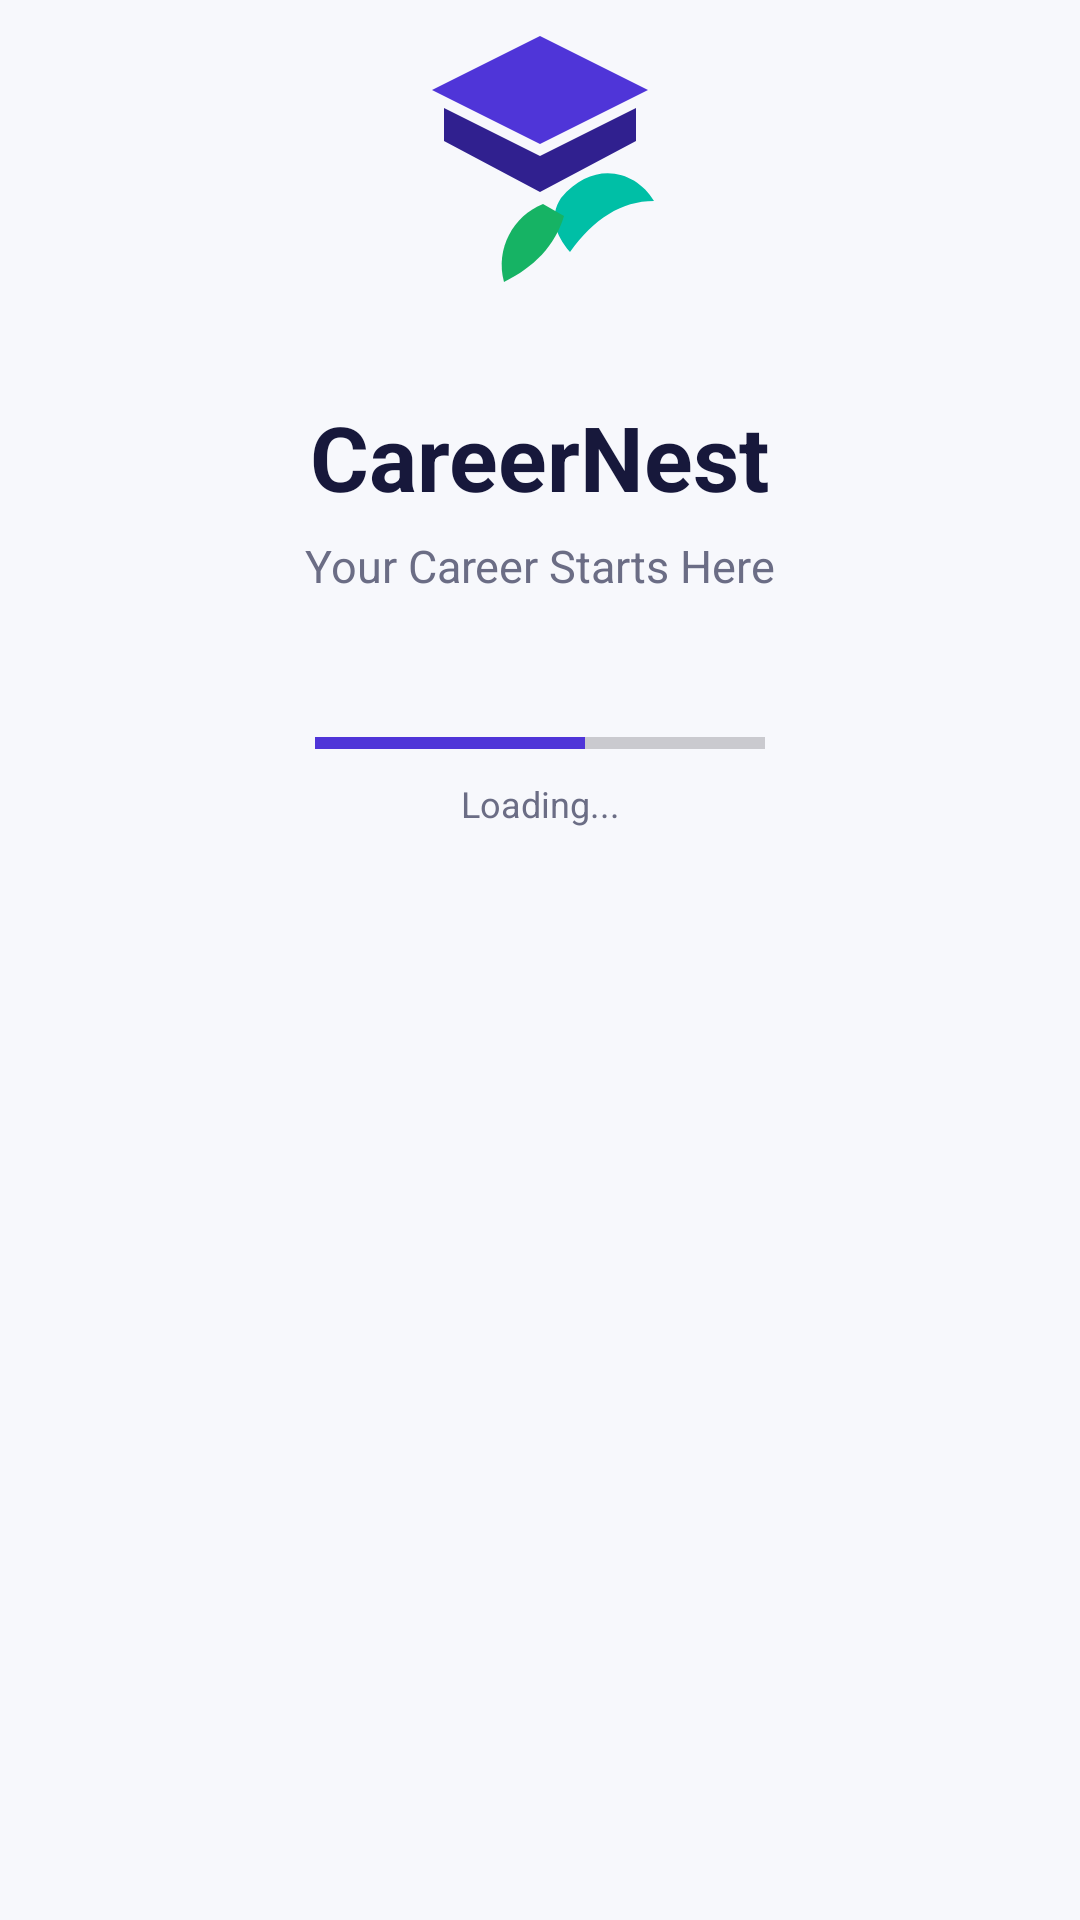

Android layout source for this screen:
<!-- AndroidManifest.xml: application theme Theme.CareerNest -->
<!-- res/layout/activity_splash.xml -->
<?xml version="1.0" encoding="utf-8"?>
<androidx.constraintlayout.widget.ConstraintLayout
    xmlns:android="http://schemas.android.com/apk/res/android"
    xmlns:app="http://schemas.android.com/apk/res-auto"
    android:layout_width="match_parent"
    android:layout_height="match_parent"
    android:background="@color/background">

    <ImageView
        android:id="@+id/imgLogo"
        android:layout_width="120dp"
        android:layout_height="120dp"
        android:src="@drawable/ic_careernest_logo"
        android:contentDescription="CareerNest Logo"
        app:layout_constraintBottom_toTopOf="@id/txtAppName"
        app:layout_constraintEnd_toEndOf="parent"
        app:layout_constraintStart_toStartOf="parent"
        app:layout_constraintTop_toTopOf="parent"
        app:layout_constraintVertical_chainStyle="packed"/>

    <TextView
        android:id="@+id/txtAppName"
        android:layout_width="wrap_content"
        android:layout_height="wrap_content"
        android:layout_marginTop="12dp"
        android:text="CareerNest"
        android:textColor="@color/text_primary"
        android:textSize="30sp"
        android:textStyle="bold"
        app:layout_constraintEnd_toEndOf="parent"
        app:layout_constraintStart_toStartOf="parent"
        app:layout_constraintTop_toBottomOf="@id/imgLogo"/>

    <TextView
        android:id="@+id/txtTagline"
        android:layout_width="wrap_content"
        android:layout_height="wrap_content"
        android:layout_marginTop="6dp"
        android:text="Your Career Starts Here"
        android:textColor="@color/text_secondary"
        android:textSize="15sp"
        app:layout_constraintEnd_toEndOf="parent"
        app:layout_constraintStart_toStartOf="parent"
        app:layout_constraintTop_toBottomOf="@id/txtAppName"/>

    <ProgressBar
        android:id="@+id/progressBar"
        style="?android:attr/progressBarStyleHorizontal"
        android:layout_width="150dp"
        android:layout_height="8dp"
        android:layout_marginTop="45dp"
        android:max="100"
        android:progress="60"
        android:progressTint="@color/primary"
        android:backgroundTint="@color/border"
        app:layout_constraintEnd_toEndOf="parent"
        app:layout_constraintStart_toStartOf="parent"
        app:layout_constraintTop_toBottomOf="@id/txtTagline"/>

    <TextView
        android:id="@+id/txtLoading"
        android:layout_width="wrap_content"
        android:layout_height="wrap_content"
        android:layout_marginTop="8dp"
        android:text="Loading..."
        android:textColor="@color/text_secondary"
        android:textSize="12sp"
        app:layout_constraintEnd_toEndOf="parent"
        app:layout_constraintStart_toStartOf="parent"
        app:layout_constraintTop_toBottomOf="@id/progressBar"/>

</androidx.constraintlayout.widget.ConstraintLayout>
<!-- resources referenced by this layout -->
<resources>
  <color name="background">#F7F8FC</color>
  <color name="border">#E2E4EF</color>
  <color name="primary">#4F35D8</color>
  <color name="text_primary">#17183B</color>
  <color name="text_secondary">#6B6D85</color>
  <!-- drawable ic_careernest_logo (drawable) -->
  <vector
      xmlns:android="http://schemas.android.com/apk/res/android"
      android:width="120dp"
      android:height="120dp"
      android:viewportWidth="120"
      android:viewportHeight="120">
  
      <path
          android:fillColor="#4F35D8"
          android:pathData="M60,12 L96,30 L60,48 L24,30 Z"/>
  
      <path
          android:fillColor="#30208F"
          android:pathData="M28,36 L60,52 L92,36 L92,47 L60,64 L28,47 Z"/>
  
      <path
          android:fillColor="#00BFA6"
          android:pathData="M67,66 C78,53 92,57 98,67 C87,67 78,73 70,84 C65,78 63,72 67,66 Z"/>
  
      <path
          android:fillColor="#16B364"
          android:pathData="M61,68 C51,72 45,83 48,94 C58,89 65,82 68,72 Z"/>
  
  </vector>
  <style name="Theme.CareerNest" parent="Base.Theme.CareerNest" />
  <style name="Base.Theme.CareerNest" parent="Theme.Material3.DayNight.NoActionBar">
          
          
      </style>
</resources>
